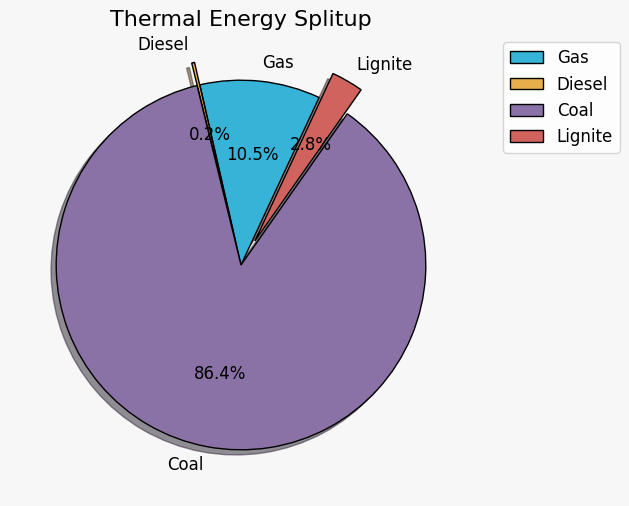

Reproduce this figure in Python.
#Thermal energy splitup piechart
import matplotlib.pyplot as plt
import matplotlib as mpl

# set font style and size
mpl.rcParams['font.family'] = 'sans-serif'
mpl.rcParams['font.sans-serif'] = 'Arial'
mpl.rcParams['font.size'] = 12

# set color palette
colors = ['#36b3d7', '#e6af4b', '#8b72a6', '#d1635f']

slices = [24824.21, 589.20, 203985.49, 6620.00]
activities = ['Gas','Diesel','Coal','Lignite']

# set figure size and background color
fig, ax = plt.subplots(figsize=(8, 6), facecolor='#f7f7f7')

# plot pie chart
patches, texts, autotexts = ax.pie(slices, labels=activities, startangle=65, shadow=True,
                                   explode=(0,0.125,0,0.15), autopct='%.1f%%', 
                                   colors=colors, wedgeprops={"edgecolor": "k", "linewidth": 1}, 
                                   textprops={"color": "k"})

# set title and legend
plt.title('Thermal Energy Splitup', fontsize=16)
plt.legend(patches, activities, bbox_to_anchor=(1.05, 1), loc='upper left', fontsize=12)


# show plot
plt.show()
